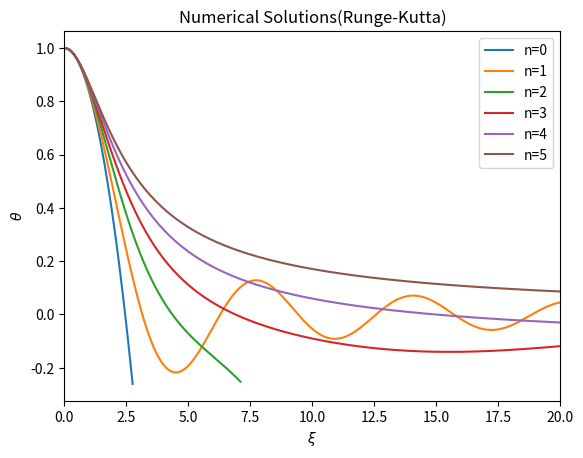

Write the Python code that produced this figure.
import numpy as np
import matplotlib.pyplot as plt

def f(x,y,z):
    return z
def g(x,y,z,n):
    return -y**n-(2/x)*z
def RK4(x0,y0,z0,n):
    h=0.05 # length of step
    x_result = [x0]
    y_result = [y0]
    if n==0 or n==2:
        while y0>=-0.25:
            K0=f(x0,y0,z0)
            L0 = g(x0,y0,z0,n)
            K1 = f(x0+h/2,y0+h*K0/2,z0+h*L0/2)
            L1 = g(x0+h/2,y0+h*K0/2,z0+h*L0/2,n)
            K2 = f(x0+h/2,y0+h*K1/2,z0+h*L1/2)
            L2 = g(x0+h/2,y0+h*K1/2,z0+h*L1/2,n)
            K3 = f(x0+h,y0+h*K2,z0+h*L2)
            L3 = g(x0+h,y0+h*K2,z0+h*L2,n)
            x0+=h
            y0+=(K0+2*K1+2*K2+K3)*h/6
            z0+=(L0+2*L1+2*L2+L3)*h/6
            x_result.append(x0)
            y_result.append(y0)
    else:
        while x0<20:
            K0=f(x0,y0,z0)
            L0 = g(x0,y0,z0,n)
            K1 = f(x0+h/2,y0+h*K0/2,z0+h*L0/2)
            L1 = g(x0+h/2,y0+h*K0/2,z0+h*L0/2,n)
            K2 = f(x0+h/2,y0+h*K1/2,z0+h*L1/2)
            L2 = g(x0+h/2,y0+h*K1/2,z0+h*L1/2,n)
            K3 = f(x0+h,y0+h*K2,z0+h*L2)
            L3 = g(x0+h,y0+h*K2,z0+h*L2,n)
            x0+=h
            y0+=(K0+2*K1+2*K2+K3)*h/6
            z0+=(L0+2*L1+2*L2+L3)*h/6
            x_result.append(x0)
            y_result.append(y0)
    return x_result,y_result

plt.figure()
for i in np.arange(0,6,1):
    x,y = RK4(1e-10,1,0,i)
    plt.title('Numerical Solutions(Runge-Kutta)')
    plt.plot(x,y,label = 'n=%s'%i)
    plt.xlabel(r'$\xi$')
    plt.ylabel(r'$\theta$')
    plt.xlim(0,20)
    plt.legend()
plt.show()
